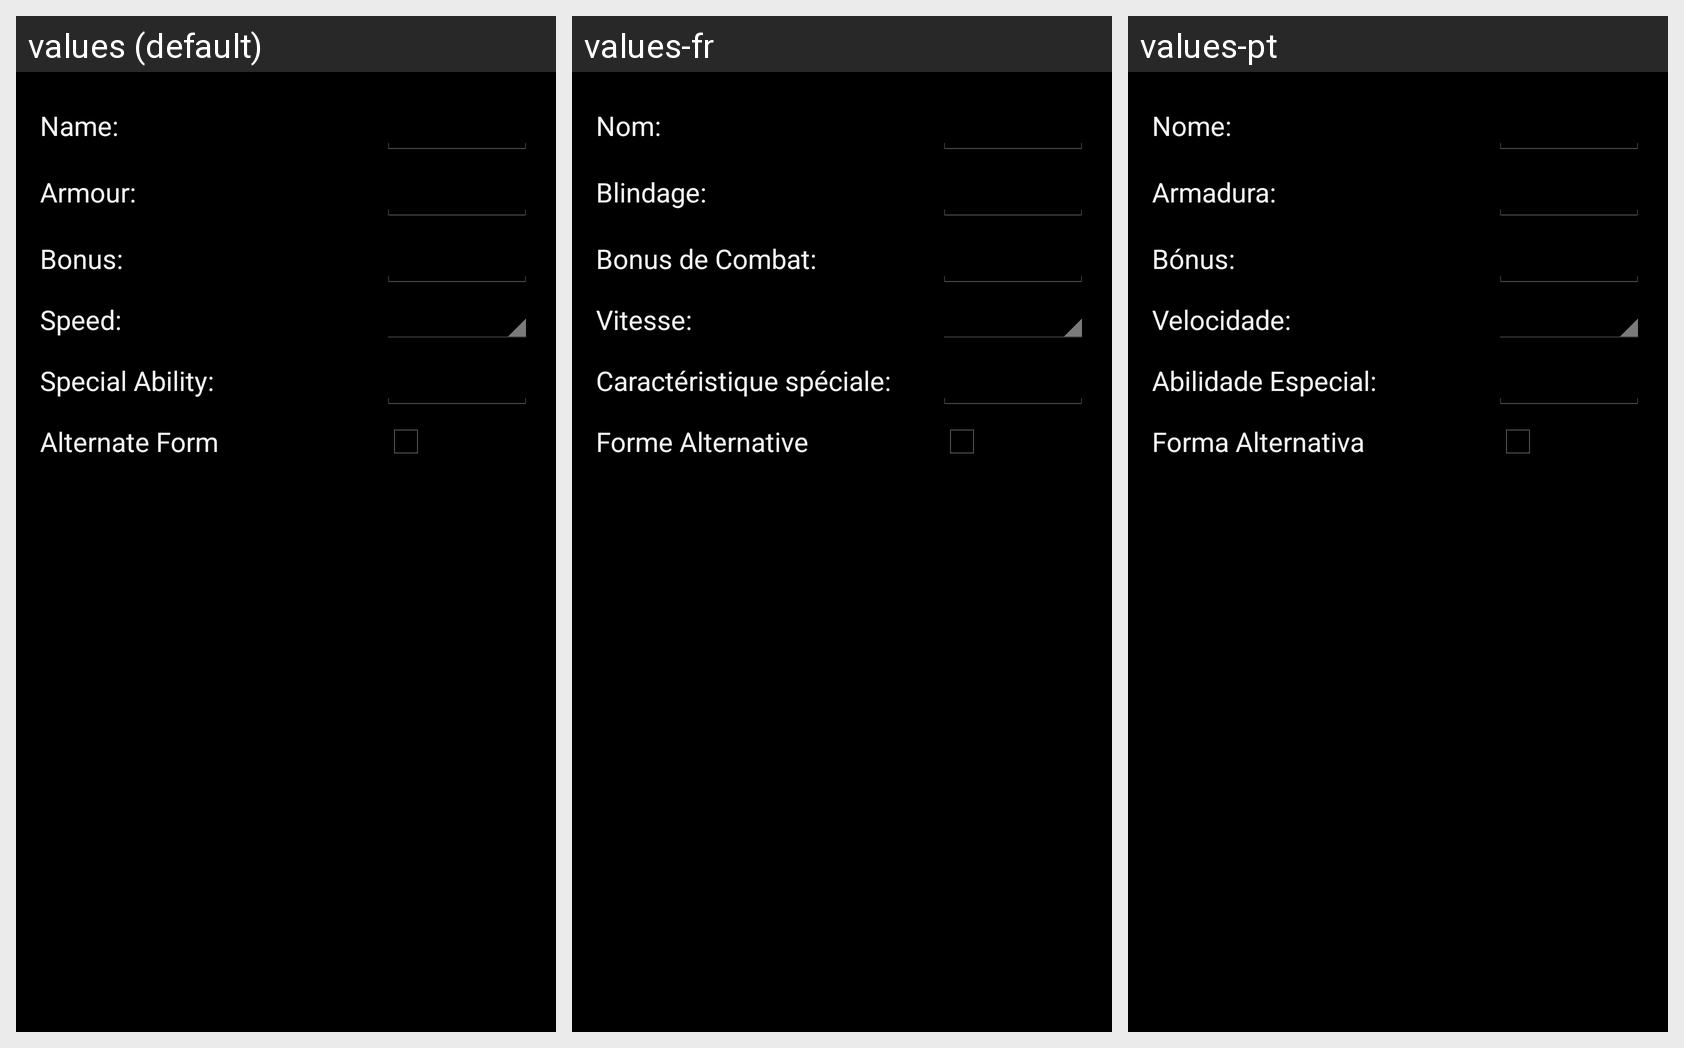

For this localized Android screen grid, give each drawn string resource with its value in every locale shown.
Android screen res/layout/component_22rc_add_robot.xml rendered under 3 locales, left to right: values (default), values-fr, values-pt. Device: Nexus 5 (rendered at 1080×1920; each locale shown at half size, 540×960, under a caption strip naming it); theme AppBaseTheme.
Strings drawn on this screen, with the default value and each locale's value (text and hints the layout hard-codes, and strings that could not be matched under every locale, appear in the picture but are not listed):

name
  values: Name:
  values-fr: Nom:
  values-pt: Nome:

armor
  values: Armour:
  values-fr: Blindage:
  values-pt: Armadura:

robotBonus
  values: Bonus:
  values-fr: Bonus de Combat:
  values-pt: Bónus:

robotSpeed
  values: Speed:
  values-fr: Vitesse:
  values-pt: Velocidade:

robotSpecialAbility
  values: Special Ability:
  values-fr: Caractéristique spéciale:
  values-pt: Abilidade Especial:

robotAlternateForm
  values: Alternate Form
  values-fr: Forme Alternative
  values-pt: Forma Alternativa
